Run: headless pygame with SDL's dummy video driver; simulated clock (each Clock.tick advances the game by its frame time, no real sleeping); random seed 0; keys injected as events and as key.get_pressed() state; no mouse input.
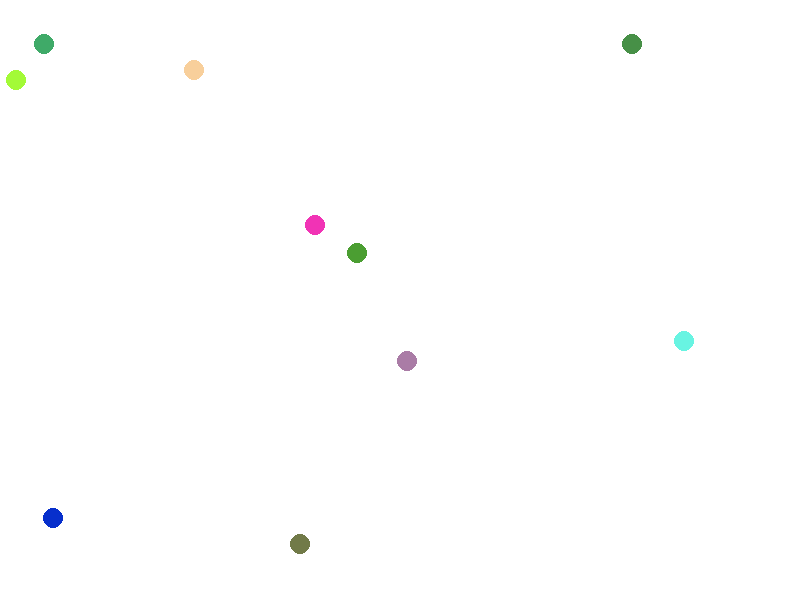
Frame 1 of 4 · flips 1–60 · no input
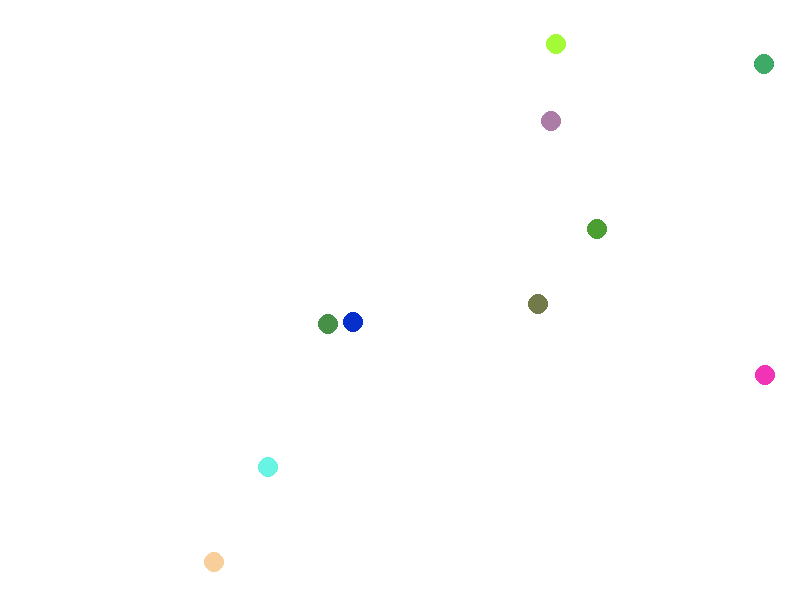
Frame 2 of 4 · flips 61–180 · tapped SPACE, RETURN · held RIGHT (→), D
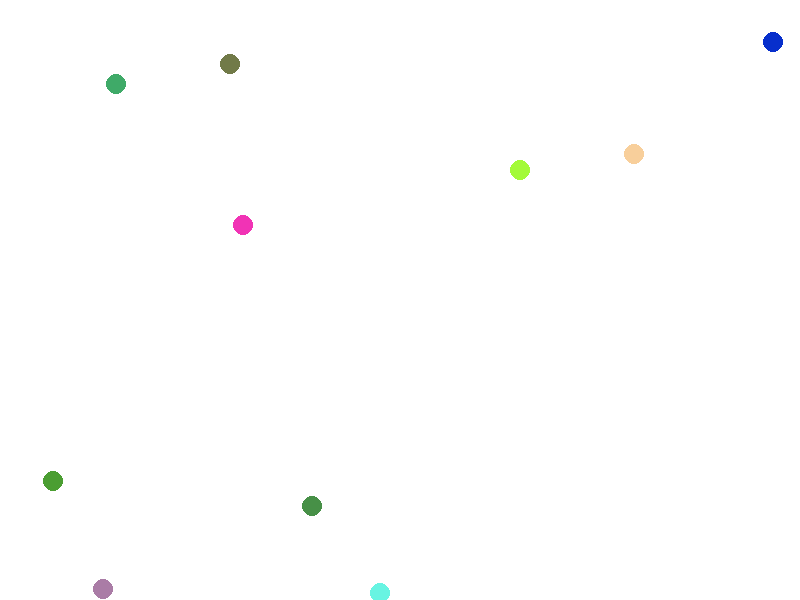
Frame 3 of 4 · flips 181–300 · held DOWN (↓), S
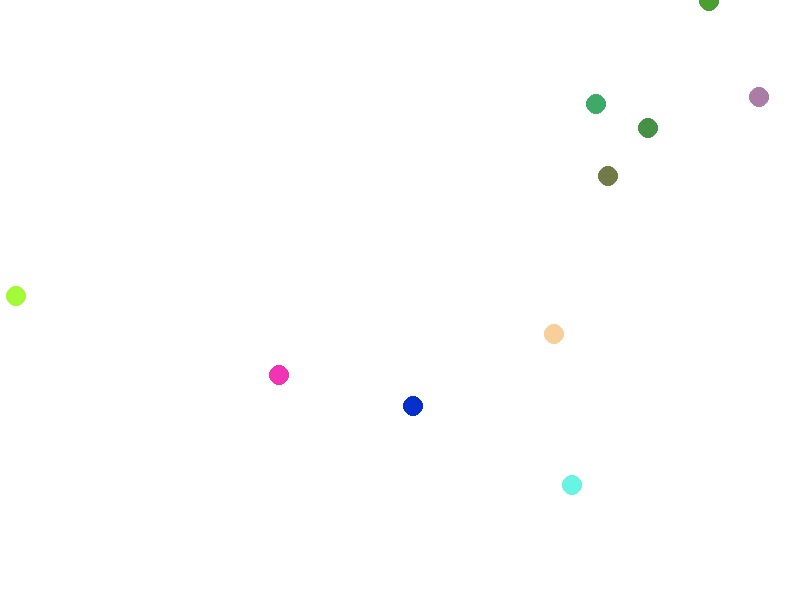
Frame 4 of 4 · flips 301–420 · held LEFT (←), A, UP (↑), W

The pygame program that drew these frames:

from math import degrees
import pygame as pg
import sys
from random import randint, choice

ROJO = (255, 0, 0)
AZUL = (0, 0, 255)
VERDE = (0, 255, 0)
NEGRO = (0, 0, 0)
BLANCO=(255,255,255)
ANCHO = 800
ALTO = 600
newValues = list(range(-10, -4)) + list(range(5, 11))


pg.init()
pantalla = pg.display.set_mode((ANCHO, ALTO))
reloj = pg.time.Clock()


class Bola():
    def __init__(self, x, y, vx, vy, color, radio=10):
        self.x = x
        self.y = y
        self.vx = vx
        self.vy = vy
        self.color = color
        self.radio = radio

    def actualiza(self):
        self.x += self.vx
        self.y += self.vy

        if self.y <= 0 or self.y >= ALTO:
            self.vy = -self.vy
        if self.x <= 0 or self.x >= ANCHO:
            self.vx = -self.vx

    def dibujaBola(self, lienzo):
        pg.draw.circle(lienzo, self.color, (self.x, self.y), self.radio)


bolas = []

for _ in range(10):
    bola = Bola(randint(0, ANCHO),
                randint(0, ALTO),
                choice(newValues),
                choice(newValues),
                (randint(0, 255),
                randint(0, 255),
                randint(0, 255)))

    bolas.append(bola)


def main():
    game_over = False
    while not game_over:
        v = reloj.tick(30)

        # Gestion de eventos
        for evento in pg.event.get():
            # print(evento)
            if evento.type == pg.QUIT:
                game_over = True

        # Modificación de estado
        for bola in bolas:
            bola.actualiza()

        # Gestión de la pantalla
        pantalla.fill(BLANCO)

        for bola in bolas:
            bola.dibujaBola(pantalla)
            
        pg.display.flip()

    pg.quit()
    sys.exit()


if __name__ == "__main__":
    main()
